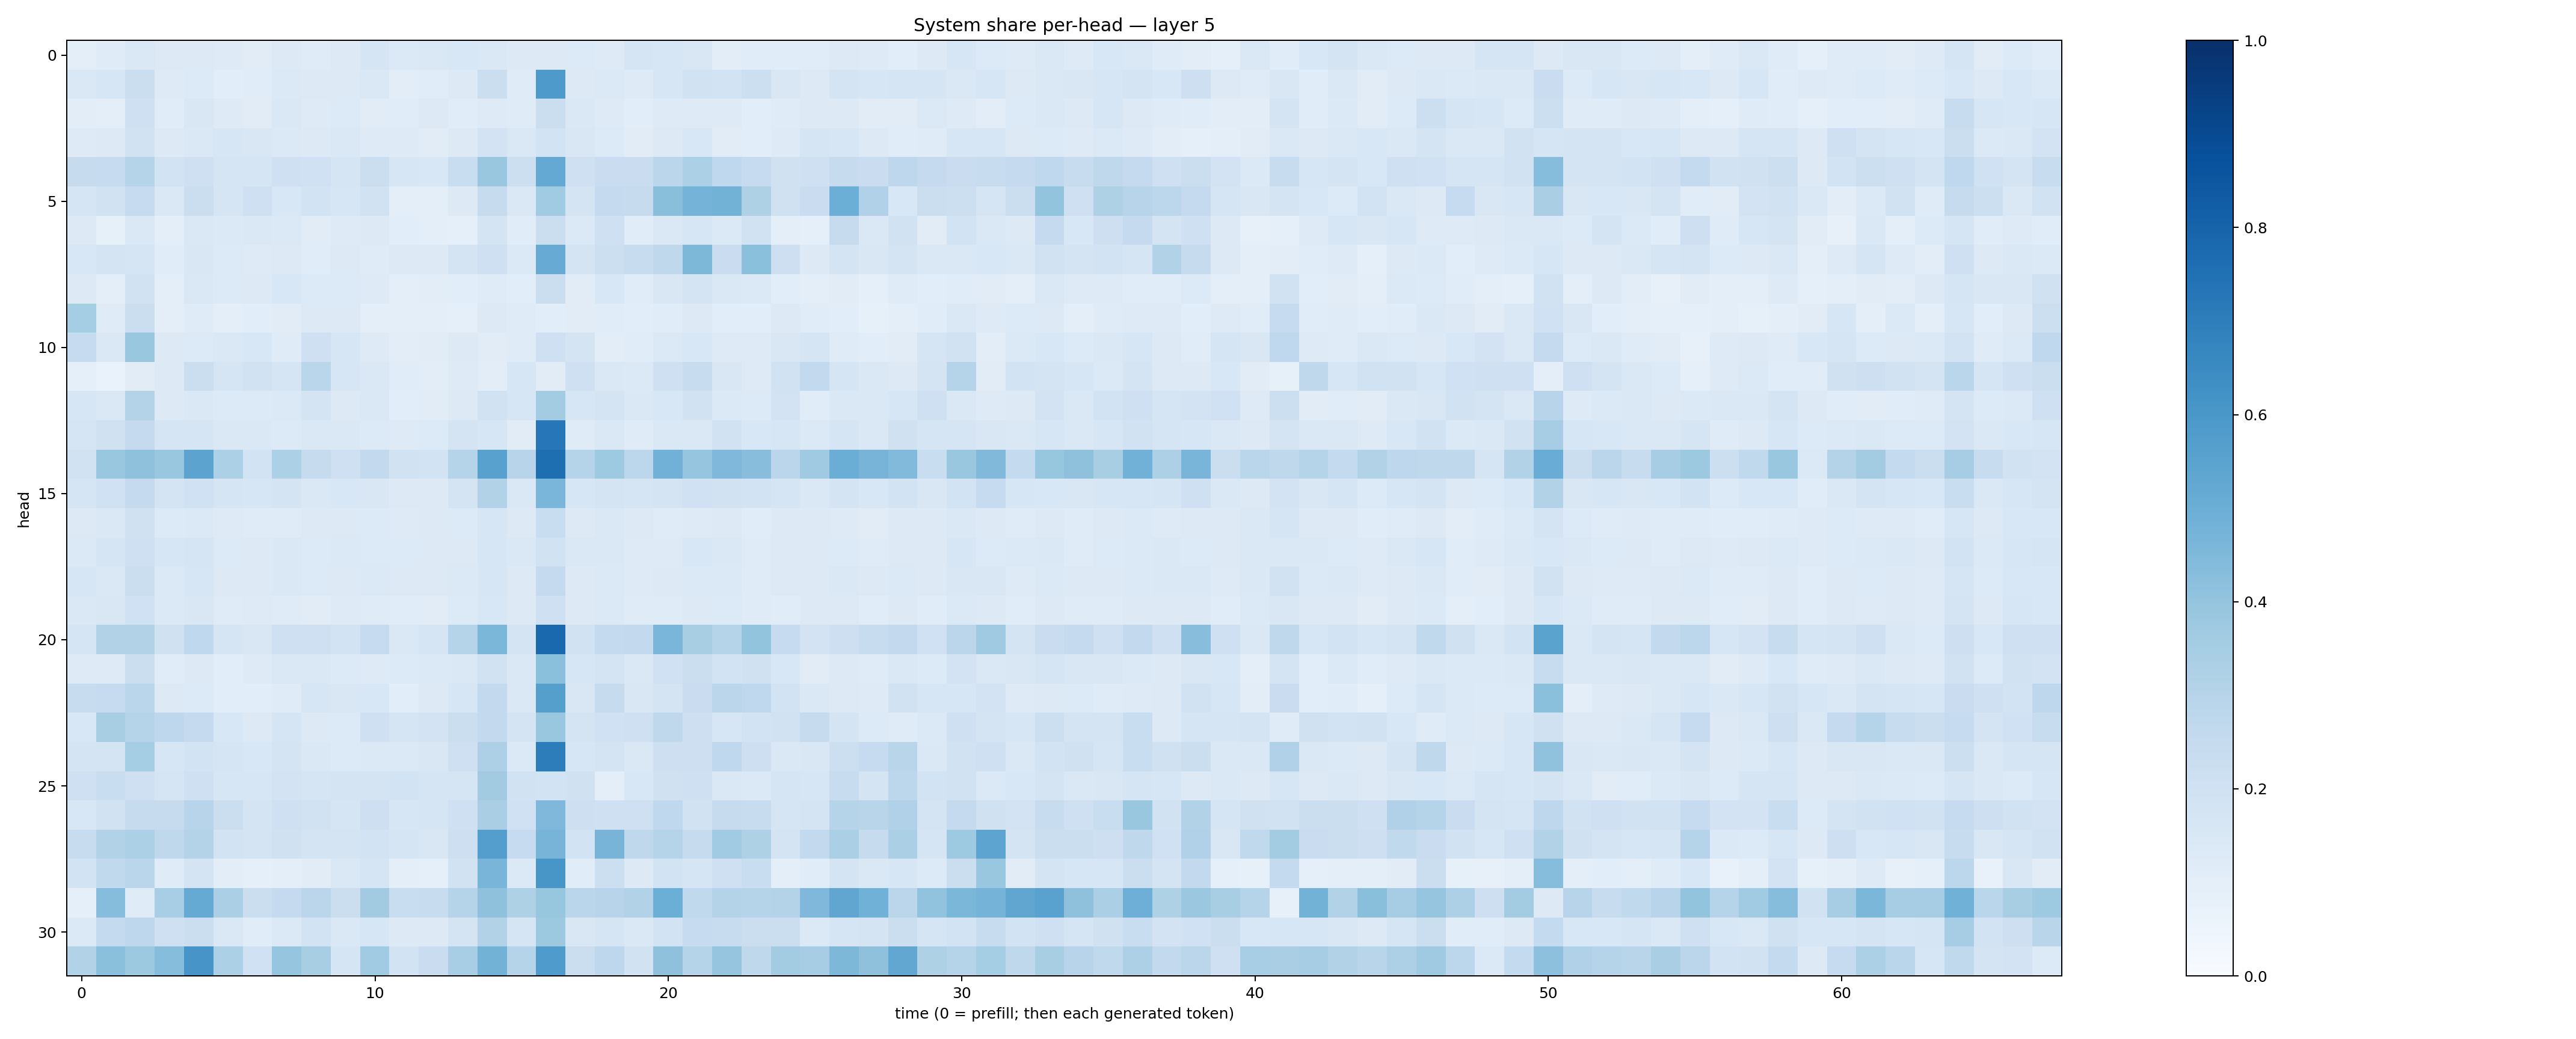

The file beside this chart, header and first rows:
0.09502527, 0.11723508, 0.14705637, 0.12724267, 0.13175364, 0.12300529, 0.1099317, 0.1253099, 0.12104598, 0.12729917, 0.16425149, 0.14022864, 0.14502335, 0.15449186, 0.1471725, 0.12915732, 0.12511145, 0.1328213, 0.12209623, 0.16634929, 0.1624369, 0.15077624, 0.10383215, 0.114442326
0.1433, 0.1596, 0.2222, 0.1243, 0.1357, 0.1077, 0.1155, 0.1403, 0.1302, 0.1257, 0.1448, 0.1031, 0.1148, 0.1323, 0.2221, 0.1201, 0.587, 0.1265, 0.139, 0.1232, 0.1627, 0.1886, 0.185, 0.2172
0.1046, 0.09935, 0.2046, 0.1161, 0.1495, 0.1227, 0.1103, 0.1408, 0.1248, 0.1336, 0.1104, 0.1142, 0.1274, 0.1159, 0.1237, 0.12, 0.2241, 0.1418, 0.1236, 0.1093, 0.1216, 0.1217, 0.1231, 0.1088
0.1219, 0.1284, 0.1887, 0.1301, 0.1442, 0.1584, 0.1516, 0.1388, 0.1274, 0.1421, 0.1232, 0.1248, 0.1119, 0.1286, 0.1815, 0.1417, 0.1836, 0.152, 0.136, 0.1115, 0.1321, 0.1532, 0.1118, 0.1073
0.2454, 0.2471, 0.3002, 0.1854, 0.205, 0.1666, 0.1669, 0.2065, 0.2003, 0.1681, 0.2209, 0.1617, 0.1551, 0.2343, 0.3843, 0.2187, 0.52, 0.2062, 0.229, 0.2268, 0.2834, 0.3293, 0.2662, 0.2497
0.1684, 0.1926, 0.2489, 0.1451, 0.2226, 0.1685, 0.2075, 0.156, 0.1852, 0.1601, 0.1904, 0.09375, 0.09768, 0.1311, 0.2431, 0.1433, 0.3644, 0.1739, 0.2503, 0.2422, 0.4248, 0.4734, 0.4788, 0.3208
0.127, 0.08423, 0.1427, 0.09775, 0.1472, 0.1381, 0.1472, 0.1376, 0.1094, 0.1239, 0.1319, 0.1093, 0.09953, 0.09298, 0.1784, 0.1137, 0.2234, 0.1369, 0.2085, 0.1156, 0.1464, 0.1628, 0.1368, 0.1953
0.1531, 0.1721, 0.1667, 0.1156, 0.1492, 0.1344, 0.1224, 0.1315, 0.1147, 0.132, 0.1193, 0.1322, 0.1301, 0.1797, 0.2085, 0.1379, 0.5095, 0.1793, 0.2186, 0.2394, 0.2711, 0.4561, 0.2292, 0.4192
0.1272, 0.09795, 0.1893, 0.09531, 0.1428, 0.1343, 0.1258, 0.1524, 0.134, 0.1333, 0.1226, 0.1003, 0.1022, 0.1082, 0.1196, 0.1066, 0.2231, 0.1115, 0.1535, 0.1147, 0.1486, 0.1765, 0.1444, 0.1394
0.3533, 0.1196, 0.2195, 0.09837, 0.1201, 0.1007, 0.1086, 0.111, 0.1258, 0.1267, 0.09562, 0.09901, 0.0957, 0.09091, 0.1256, 0.118, 0.1094, 0.1127, 0.1153, 0.1066, 0.1172, 0.1272, 0.1076, 0.1084
0.2484, 0.1435, 0.3853, 0.1279, 0.1341, 0.1423, 0.1561, 0.1185, 0.2053, 0.1583, 0.1219, 0.1033, 0.1101, 0.1253, 0.1114, 0.1178, 0.2082, 0.1771, 0.1048, 0.1142, 0.1383, 0.153, 0.1248, 0.1227
0.08604, 0.06713, 0.11, 0.1317, 0.2241, 0.1716, 0.1913, 0.1685, 0.2877, 0.16, 0.1419, 0.1135, 0.1043, 0.1242, 0.1027, 0.1586, 0.112, 0.2041, 0.1443, 0.1371, 0.2053, 0.235, 0.1487, 0.1245
0.1614, 0.1415, 0.3074, 0.1267, 0.1459, 0.1344, 0.1349, 0.14, 0.1721, 0.1316, 0.1438, 0.1085, 0.1122, 0.1322, 0.1927, 0.1569, 0.3584, 0.1573, 0.1763, 0.1471, 0.1539, 0.1948, 0.1387, 0.1364
0.1643, 0.1968, 0.252, 0.1648, 0.1702, 0.1459, 0.1417, 0.1358, 0.1463, 0.1426, 0.1356, 0.1242, 0.1361, 0.1739, 0.1603, 0.1094, 0.726, 0.1199, 0.1447, 0.1195, 0.1473, 0.1436, 0.1888, 0.1529
0.1944, 0.3905, 0.4124, 0.387, 0.5442, 0.3307, 0.1856, 0.3282, 0.2445, 0.2089, 0.2608, 0.1916, 0.1855, 0.2979, 0.5577, 0.2955, 0.7579, 0.3003, 0.3736, 0.278, 0.4831, 0.3966, 0.4529, 0.4276
0.1683, 0.2016, 0.2526, 0.1748, 0.2002, 0.1653, 0.1594, 0.1766, 0.144, 0.1562, 0.1501, 0.131, 0.1279, 0.1779, 0.3117, 0.1478, 0.4648, 0.1611, 0.1763, 0.1655, 0.1746, 0.2, 0.1902, 0.1848
0.132, 0.1428, 0.1956, 0.1352, 0.1404, 0.1217, 0.1184, 0.1204, 0.1265, 0.1306, 0.1355, 0.1242, 0.126, 0.1335, 0.1589, 0.1289, 0.234, 0.132, 0.1425, 0.1276, 0.1184, 0.123, 0.1313, 0.1156
0.1402, 0.1689, 0.2088, 0.1599, 0.1657, 0.1334, 0.1306, 0.1432, 0.1342, 0.1369, 0.1336, 0.1361, 0.127, 0.1283, 0.1624, 0.1449, 0.1922, 0.1483, 0.1479, 0.1238, 0.1243, 0.1531, 0.1475, 0.1205
0.1588, 0.1414, 0.2241, 0.1392, 0.1563, 0.1283, 0.1277, 0.1435, 0.1362, 0.1312, 0.1383, 0.1317, 0.1293, 0.1379, 0.1614, 0.1286, 0.252, 0.1303, 0.1391, 0.1215, 0.1299, 0.137, 0.1395, 0.121
0.1422, 0.1505, 0.2001, 0.1394, 0.1514, 0.1179, 0.1235, 0.1204, 0.111, 0.1215, 0.1209, 0.1138, 0.1108, 0.1354, 0.154, 0.1261, 0.2084, 0.129, 0.1402, 0.1187, 0.1179, 0.1327, 0.1351, 0.1176
0.167, 0.309, 0.3119, 0.1985, 0.2683, 0.1692, 0.1513, 0.2066, 0.2077, 0.1847, 0.2475, 0.1424, 0.1658, 0.2974, 0.4581, 0.1759, 0.7835, 0.1921, 0.256, 0.2585, 0.462, 0.3432, 0.3047, 0.4023
0.122, 0.1212, 0.2224, 0.1138, 0.1322, 0.1091, 0.1213, 0.1443, 0.1447, 0.1356, 0.1243, 0.1366, 0.1393, 0.1429, 0.1951, 0.1465, 0.4185, 0.1577, 0.1781, 0.1462, 0.2009, 0.2224, 0.1853, 0.1982
0.2388, 0.2498, 0.2888, 0.1275, 0.1367, 0.1068, 0.1093, 0.1185, 0.1604, 0.1496, 0.1539, 0.1071, 0.1268, 0.1579, 0.259, 0.1407, 0.5649, 0.1498, 0.2458, 0.1506, 0.1781, 0.2284, 0.2822, 0.2666
0.1557, 0.3408, 0.3015, 0.2737, 0.2537, 0.1547, 0.1305, 0.1683, 0.1325, 0.1363, 0.2046, 0.1706, 0.1798, 0.2261, 0.2592, 0.1744, 0.3861, 0.1788, 0.2012, 0.2043, 0.2733, 0.2119, 0.1584, 0.184
0.1731, 0.177, 0.3531, 0.1599, 0.1839, 0.1663, 0.1559, 0.1733, 0.141, 0.1357, 0.1398, 0.1373, 0.1507, 0.2059, 0.3249, 0.1387, 0.7018, 0.1594, 0.1785, 0.1435, 0.2143, 0.2134, 0.2691, 0.2115
0.2057, 0.2338, 0.205, 0.165, 0.2038, 0.1592, 0.1604, 0.1814, 0.1691, 0.1796, 0.1769, 0.1856, 0.1679, 0.166, 0.3632, 0.1892, 0.1858, 0.1967, 0.1, 0.1555, 0.1967, 0.2032, 0.1476, 0.1401
0.1544, 0.1884, 0.246, 0.2451, 0.2946, 0.2225, 0.1732, 0.2094, 0.1881, 0.1674, 0.2129, 0.1638, 0.1644, 0.2047, 0.336, 0.1995, 0.4505, 0.2111, 0.2049, 0.2071, 0.269, 0.1926, 0.2426, 0.2388
0.2404, 0.3157, 0.3297, 0.2719, 0.3055, 0.1848, 0.1781, 0.1972, 0.1795, 0.1781, 0.1838, 0.1678, 0.1492, 0.211, 0.5689, 0.2465, 0.4693, 0.1862, 0.472, 0.2733, 0.3026, 0.2434, 0.3649, 0.3223
0.184, 0.2632, 0.2889, 0.1187, 0.1735, 0.1035, 0.0875, 0.1011, 0.1103, 0.1469, 0.1642, 0.1004, 0.09257, 0.1897, 0.4656, 0.138, 0.6024, 0.1166, 0.2158, 0.1278, 0.1858, 0.1697, 0.2108, 0.2335
0.08996, 0.431, 0.1193, 0.3466, 0.5183, 0.3344, 0.2199, 0.2512, 0.2815, 0.2241, 0.3606, 0.2324, 0.2351, 0.2999, 0.4132, 0.3217, 0.3909, 0.2868, 0.2963, 0.3131, 0.4993, 0.2652, 0.3075, 0.3033
0.14, 0.2542, 0.2744, 0.2079, 0.2227, 0.1468, 0.115, 0.1384, 0.1851, 0.1432, 0.1574, 0.1307, 0.1317, 0.1773, 0.3112, 0.1714, 0.3756, 0.1509, 0.1669, 0.1431, 0.1852, 0.2485, 0.2382, 0.2254
0.3111, 0.4198, 0.3766, 0.4304, 0.6072, 0.3302, 0.2003, 0.3951, 0.3437, 0.1689, 0.3655, 0.184, 0.2298, 0.3449, 0.4786, 0.2972, 0.5821, 0.2195, 0.275, 0.192, 0.4111, 0.3021, 0.3961, 0.2728
